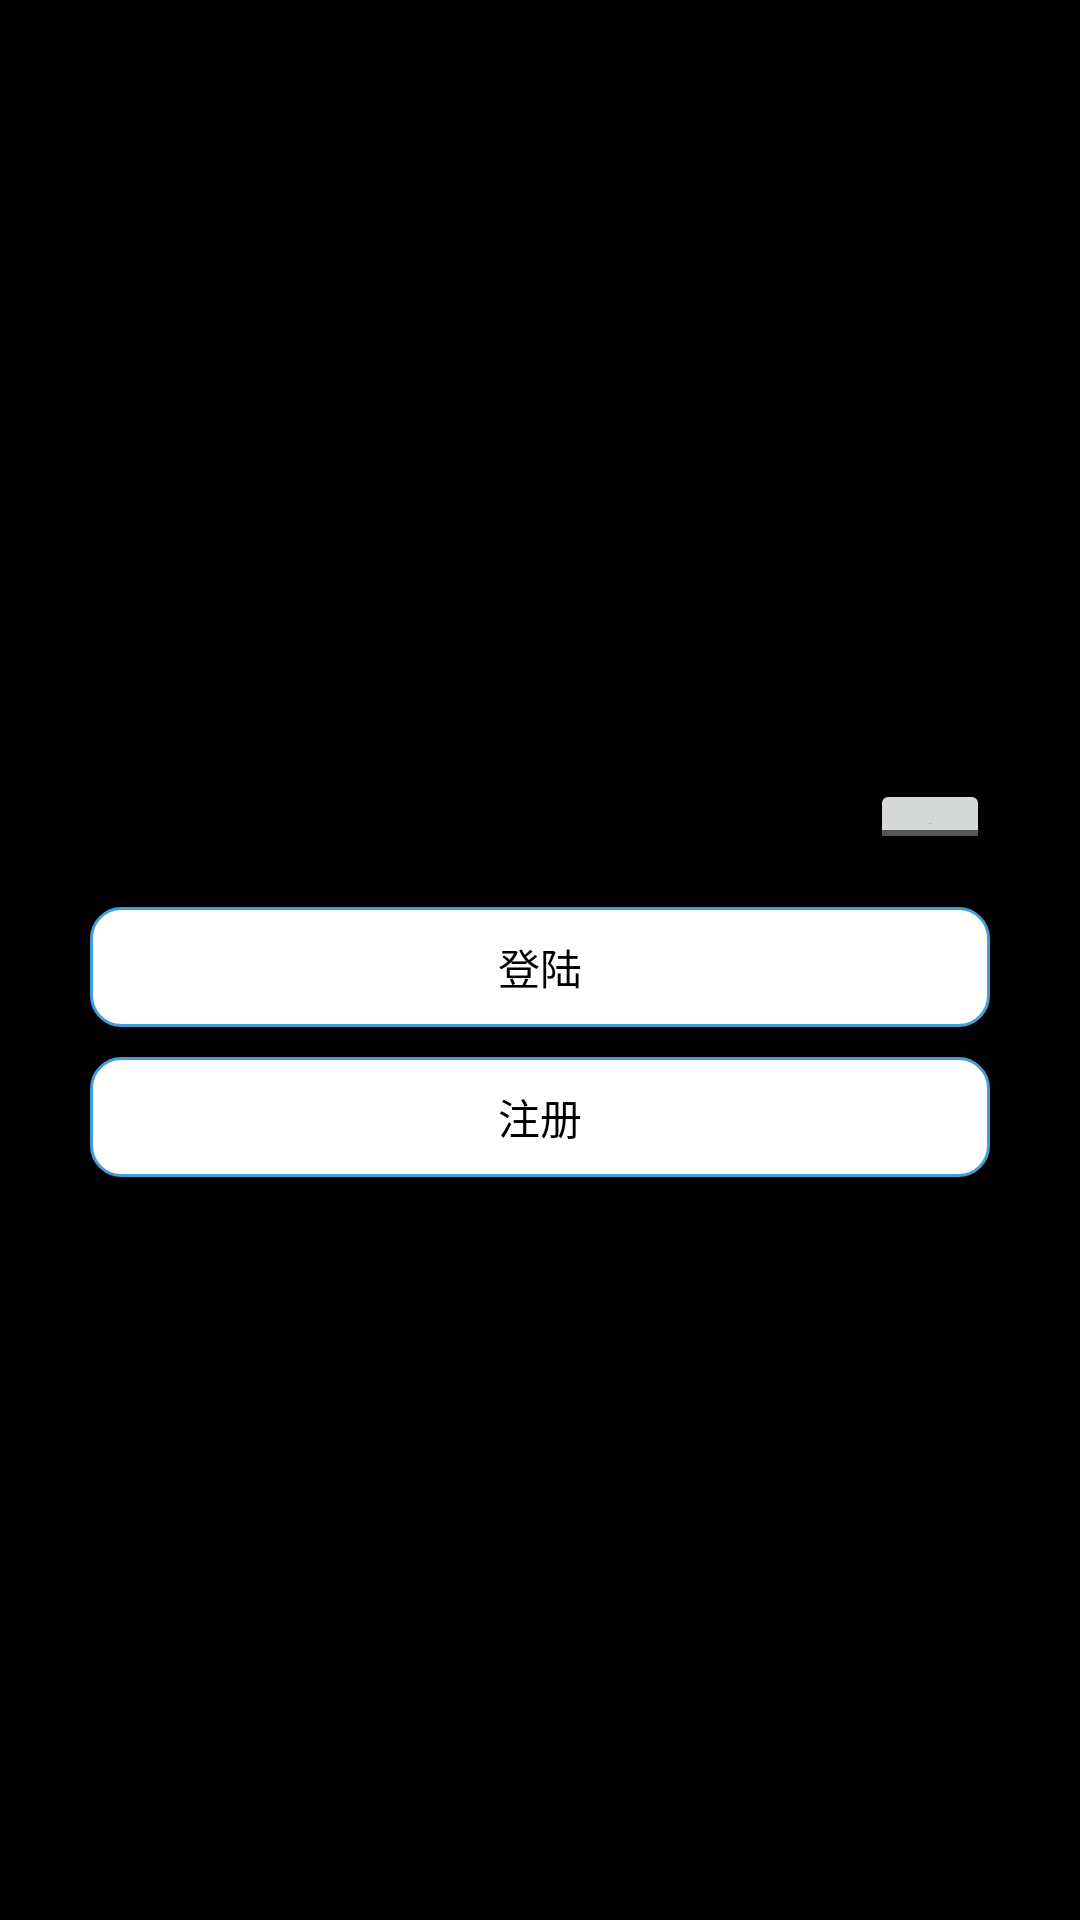

Produce the Android XML layout that renders to this screen, including the resource entries it uses.
<!-- AndroidManifest.xml: application theme AppTheme -->
<!-- res/layout/activity_login.xml -->
<?xml version="1.0" encoding="utf-8"?>
<RelativeLayout
    xmlns:android="http://schemas.android.com/apk/res/android"
    android:layout_width="match_parent"
    android:layout_height="match_parent"
    android:background="@color/black">

    <ImageView
        android:layout_width="match_parent"
        android:layout_height="match_parent"
        android:layout_centerInParent="true"
        android:scaleType="centerCrop"
        android:src="@drawable/p_login" />

    <LinearLayout
        android:layout_width="300dp"
        android:layout_height="wrap_content"
        android:layout_centerHorizontal="true"
        android:layout_centerVertical="true"
        android:orientation="vertical">

        <LinearLayout
            android:layout_width="match_parent"
            android:layout_height="wrap_content"
            android:orientation="horizontal"
            android:gravity="center_vertical">

            <TextView
                android:layout_width="60dp"
                android:layout_height="40dp"
                android:gravity="center"
                android:text="账号："
                android:textColor="@color/black"
                android:textSize="14sp" />

            <EditText
                android:id="@+id/edit_account"
                android:layout_width="0dp"
                android:layout_height="match_parent"
                android:layout_weight="1"
                android:singleLine="true"
                android:textColor="@color/black"
                android:textSize="14sp" />
        </LinearLayout>

        <LinearLayout
            android:layout_width="match_parent"
            android:layout_height="wrap_content"
            android:orientation="horizontal"
            android:gravity="center_vertical">

            <TextView
                android:layout_width="60dp"
                android:layout_height="40dp"
                android:gravity="center"
                android:text="密码："
                android:textColor="@color/black"
                android:textSize="14sp" />

            <EditText
                android:id="@+id/edit_password"
                android:layout_width="0dp"
                android:layout_weight="1"
                android:layout_height="40dp"
                android:password="true"
                android:singleLine="true"
                android:textColor="@color/black"
                android:textSize="14sp" />

            <ToggleButton
                android:id="@+id/btn_openpwd"
                android:layout_width="40dp"
                android:layout_height="25dp"
                android:checked="false" />
        </LinearLayout>

        <Button
            android:id="@+id/btn_login"
            android:layout_width="match_parent"
            android:layout_height="40dp"
            android:layout_marginTop="10dp"
            android:background="@drawable/layout_border"
            android:text="登陆"
            android:textColor="@color/black"
            android:textSize="14sp" />

        <Button
            android:id="@+id/btn_register"
            android:layout_width="match_parent"
            android:layout_height="40dp"
            android:layout_marginTop="10dp"
            android:background="@drawable/layout_border"
            android:text="注册"
            android:textColor="@color/black"
            android:textSize="14sp" />

        <LinearLayout
            android:layout_width="match_parent"
            android:layout_height="25dp"
            android:layout_marginTop="10dp"
            android:gravity="center">

            <TextView
                android:id="@+id/text_msg"
                android:layout_width="wrap_content"
                android:layout_height="wrap_content"
                android:text="修改密码"
                android:textColor="@color/black" />

            <TextView
                android:id="@+id/text_delete"
                android:layout_width="wrap_content"
                android:layout_height="wrap_content"
                android:layout_marginLeft="20dp"
                android:text="注销账号"
                android:textColor="@color/black" />
        </LinearLayout>
    </LinearLayout>
</RelativeLayout>
<!-- resources referenced by this layout -->
<resources>
  <color name="black">#FF000000</color>
  <!-- drawable layout_border (drawable) -->
  <?xml version="1.0" encoding="utf-8"?>
  <shape xmlns:android="http://schemas.android.com/apk/res/android">
      <solid android:color="@color/white" />
      <stroke
              android:width="1dp"
              android:color="@color/btn"/>
      <corners
              android:bottomLeftRadius="10dp"
              android:bottomRightRadius="10dp"
              android:topRightRadius="10dp"
              android:topLeftRadius="10dp"/>
  </shape>
  <style name="AppTheme" parent="Theme.AppCompat.Light.NoActionBar">
          
          <item name="android:windowFullscreen">true</item>
      </style>
  <color name="white">#FFFFFFFF</color>
  <color name="btn">#449dd5</color>
</resources>
